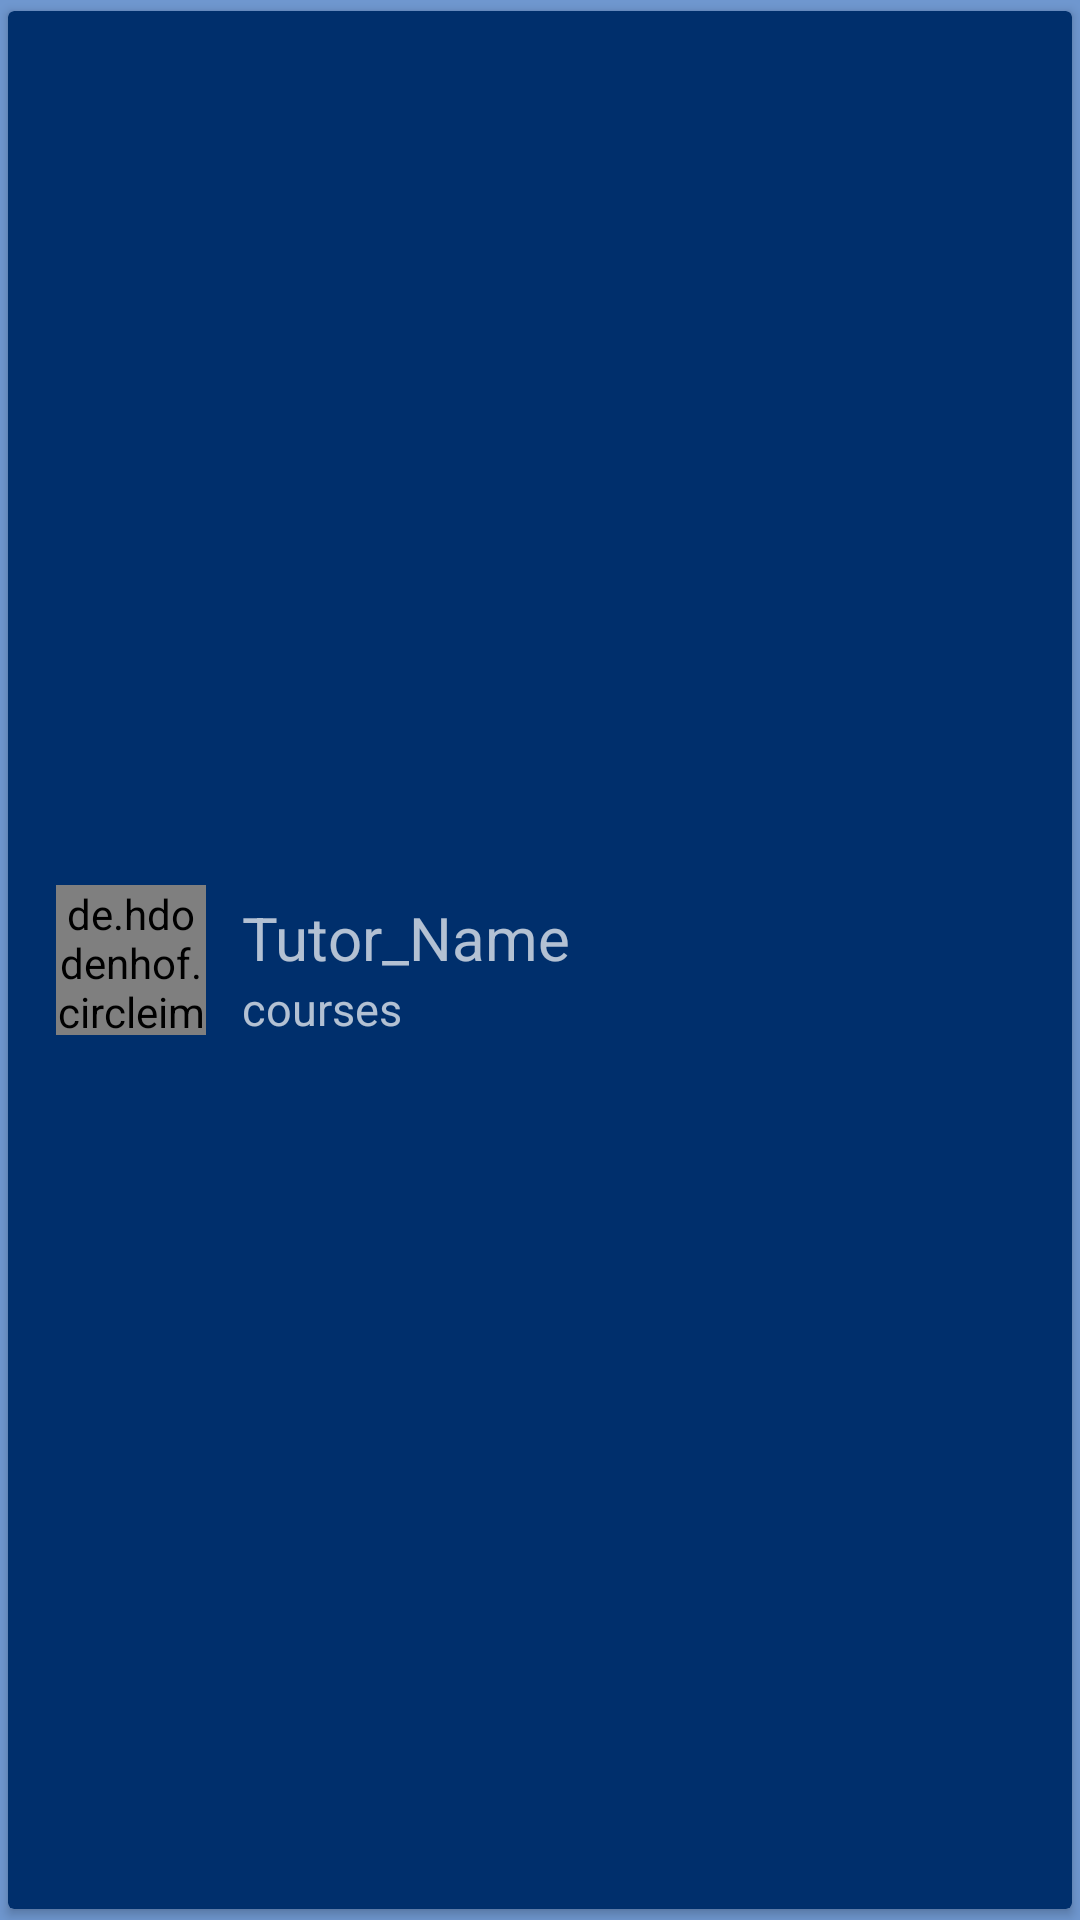

Layout XML and referenced resources for this Android screen:
<!-- AndroidManifest.xml: application theme AppTheme -->
<!-- res/layout/found_tutor_rv.xml -->
<?xml version="1.0" encoding="utf-8"?>
<android.support.v7.widget.CardView xmlns:android="http://schemas.android.com/apk/res/android"
    xmlns:app="http://schemas.android.com/apk/res-auto"
    xmlns:card_view="http://schemas.android.com/apk/res-auto"
    android:id="@+id/found_tutor_cv"
    android:layout_width="match_parent"
    android:layout_height="350px"
    android:layout_marginLeft="@dimen/cardview_default_radius"
    android:layout_marginRight="@dimen/cardview_default_radius"
    android:layout_marginTop="@dimen/cardview_default_radius"
    card_view:cardBackgroundColor="?attr/colorPrimaryDark"
    card_view:cardUseCompatPadding="true">

    <RelativeLayout
        android:layout_width="match_parent"
        android:layout_height="match_parent"
        android:padding="16dp">

        <de.hdodenhof.circleimageview.CircleImageView
            android:id="@+id/foundTutorProfileImageView"
            android:layout_width="150px"
            android:layout_height="150px"
            android:layout_centerVertical="true"
            android:src="@drawable/ic_account_circle_black_36dp"
            card_view:border_color="?attr/colorControlHighlight"
            card_view:border_width="2dp" />

        <TextView
            android:id="@+id/found_tutor_RV_name"
            android:layout_width="wrap_content"
            android:layout_height="wrap_content"
            android:layout_alignTop="@+id/foundTutorProfileImageView"
            android:layout_marginLeft="20px"
            android:layout_marginStart="12dp"
            android:layout_marginTop="4dp"
            android:layout_toEndOf="@+id/foundTutorProfileImageView"
            android:text="Tutor_Name"
            android:textSize="20sp" />

        <TextView
            android:id="@+id/found_tutor_RV_average_rating"
            android:layout_width="wrap_content"
            android:layout_height="wrap_content"
            android:layout_alignStart="@id/found_tutor_RV_name"
            android:layout_below="@id/found_tutor_RV_name"
            android:text="courses"
            android:textSize="15sp" />

    </RelativeLayout>

</android.support.v7.widget.CardView>
<!-- resources referenced by this layout -->
<resources>
  <style name="AppTheme" parent="Theme.AppCompat">
          
          
          
          
          <item name="android:colorBackground">@color/background_material_dark</item>
      </style>
  <color name="background_material_dark">#6f97cf</color>
</resources>
